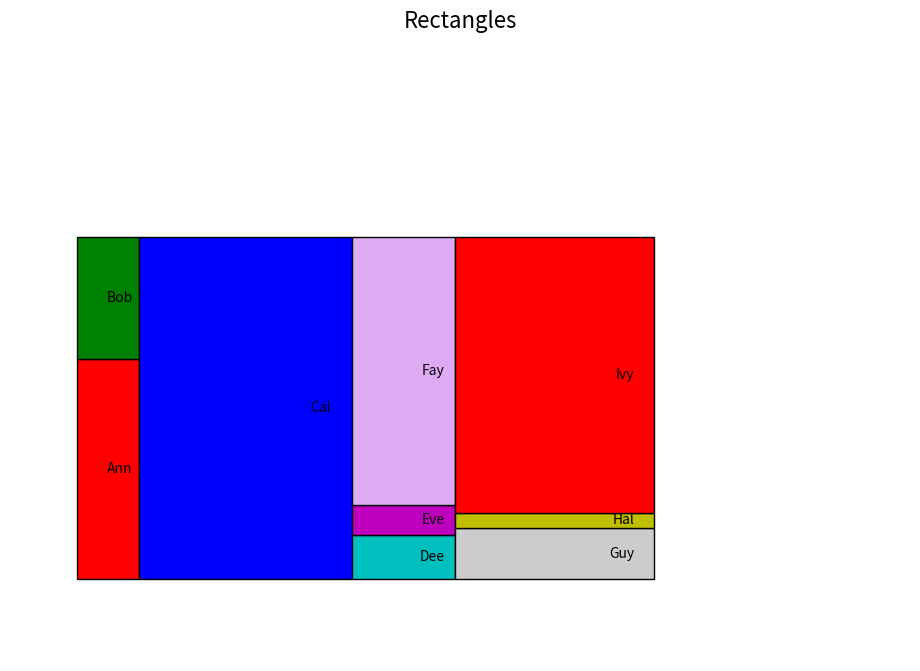

Reproduce this figure in Python.
"""
Sample code to build a rectangle chart to
show data items as rectangles whose area
represents the size of the data item

Written 2019.03.14 by Aaron Gordon
"""

import matplotlib.pyplot as plt
import numpy as np
from matplotlib.table import Cell

popup_spot = (110, 200)  # location for messages on screen
ratio = 0.15             # skinniest aspect ratio allowed for internal rectangles
colors = ['r', 'g', 'b', 'c', 'm', '#DEAAF4', '#CCCCCC', 'y']
data = [90, 50, 480.0, 30, 20, 181.2, 67.7, 19, 362]
person = ["Ann", "Bob", "Cal", "Dee", "Eve", "Fay", "Guy", "Hal", "Ivy"]
shapes = {}         # holds sub-rectangles indexed by name
size_limit = 300.0       # used for zooming figure for viewing
largest = max(data)
factor = size_limit / np.sqrt(largest)      # scaling factor for viewing

swX = 20.0         # starting x coord for first rectangle
swY = 70.0         # starting y coord for first rectangle
bbArea = factor*sum(data)           # area of bounding rectangle
thickness = np.sqrt(bbArea) * 0.77  # width of bounding rectangle


# class that defines a rectangle object (one per data item)
class Rect:

    def __init__(self, num, who, facecolor='#7777CC', sw_corner=(0.0, 0.0), height=10.0, width=10.0):
        self.num = num   # num is value (area of a rectangle)
        self.name = who
        self.sw_corner = sw_corner
        self.height = height
        self.width = width
        self.rect = Cell(sw_corner, width, height, edgecolor='#000000', facecolor=facecolor)
        self.rect._loc = 'center'
        # self.rect.angle = 45.0
        label = "{0}".format(who)
        self.rect.get_text().set_text(label)
        self.rect.set_gid(who)

    def get_patch(self):
        return self.rect


def __init():
    fig.suptitle("Rectangles", fontsize=16)
    ax.get_xaxis().set_visible(False)
    ax.get_yaxis().set_visible(False)
    plt.ylim((0, 280))
    plt.xlim((0, 270))


def get_next_color():       # cycles through colors
    c = colors.pop(0)
    colors.append(c)
    return c


def build():        # Build the rectangles and attach to axis
    thicksq = thickness * thickness
    width = 0
    curr_x = swX
    while len(data) > 0:
        curr_y = swY
        curr_x += width
        rsum = 0.0
        vals = []       # list of rectangles to stack into one column
        while True:     # gather values to make into a column of rectangles
            val = data.pop(0)
            rsum += val * factor
            vals.append(val)
            if len(data) == 0 or rsum / thicksq >= ratio:
                break
        width = rsum / thickness    # column width
        for v in vals:      # create the rectangles in this column
            name = person.pop(0)
            height = thickness * factor * v / rsum
            shapes[name] = Rect(v, name, facecolor=get_next_color(), sw_corner=(curr_x, curr_y),
                                height=height, width=width)
            curr_y += height


# show message on screen
def popup_msg(msg: str):
    global popup
    plt.ion()
    print("PopUp", msg, popup)
    popup.remove()
    popup = ax.annotate(msg, xy=popup_spot, fontsize=24)
    print("PopUp - after:", msg, popup)


# handle pick events
def onpick(event):
    name = event.artist.get_gid()
    popup_msg("{0} is {1}".format(name, shapes[name].num))


fig = plt.figure(figsize=(10, 7))
ax = fig.add_axes([0.05, 0.05, .90, .9], frameon=False)
ax.axis("equal")    # so squares will look square
popup = ax.annotate("  ", xy=popup_spot, fontsize=24)


cid = fig.canvas.mpl_connect('pick_event', onpick)
__init()

bbSW = (swX, swY)   # coordinates of sw corner of bounding box
build()   # create patches at specific locations

for rt in shapes.values():  # add all of the rectangles to the axis for rendering
    mp = rt.get_patch()
    ax.add_patch(mp)
    mp.set_picker(3)
plt.show()
